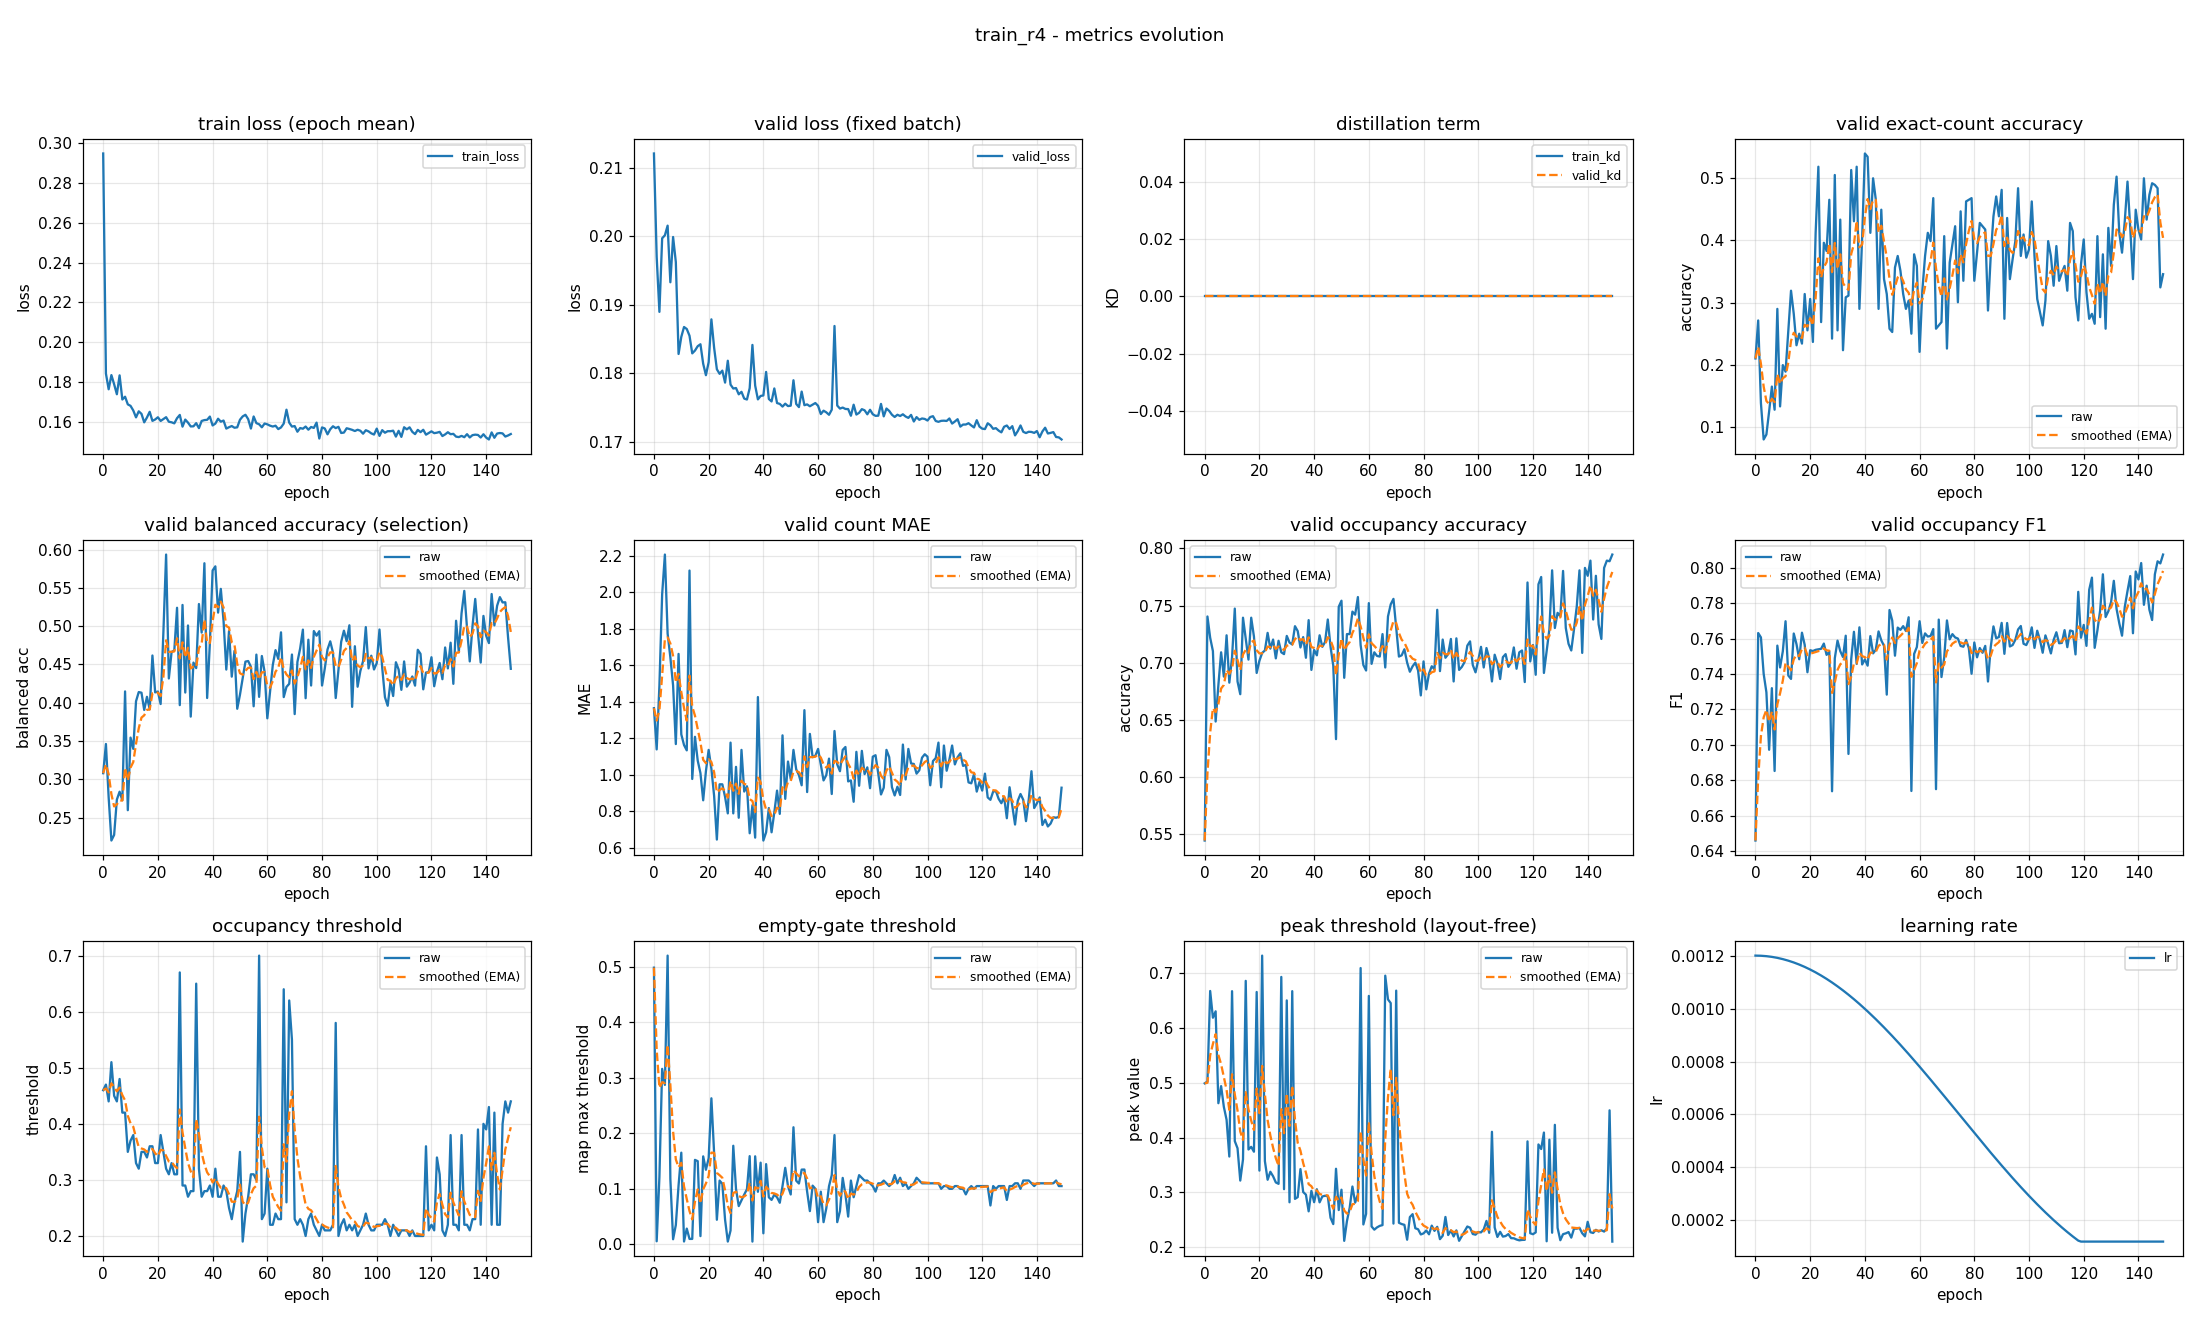

Data behind this chart, as committed beside it:
epoch, train_loss, valid_loss, train_kd, valid_kd, valid_accuracy, valid_accuracy_smoothed, valid_balanced_accuracy, valid_balanced_accuracy_smoothed, valid_mae, valid_mae_smoothed, valid_occupancy_accuracy, valid_occupancy_accuracy_smoothed, valid_occupancy_f1, valid_occupancy_f1_smoothed, valid_occupancy_threshold, valid_occupancy_threshold_smoothed, valid_empty_threshold, valid_empty_threshold_smoothed, valid_peak_threshold, valid_peak_threshold_smoothed, learning_rate
0, 0.2947, 0.2121, 0.0, 0.0, 0.2101, 0.2101, 0.3079, 0.3079, 1.364, 1.364, 0.5441, 0.5441, 0.646, 0.646, 0.46, 0.46, 0.4986, 0.4986, 0.4987, 0.4987, 0.0012
1, 0.1843, 0.197, 0.0, 0.0, 0.2713, 0.2285, 0.3461, 0.3194, 1.138, 1.297, 0.7404, 0.603, 0.7631, 0.6811, 0.47, 0.463, 0.00546, 0.3506, 0.5019, 0.4997, 0.0012
2, 0.1764, 0.189, 0.0, 0.0, 0.1383, 0.2014, 0.2764, 0.3065, 1.489, 1.354, 0.7218, 0.6387, 0.7606, 0.705, 0.44, 0.4561, 0.1215, 0.2819, 0.6669, 0.5498, 0.001199
3, 0.1835, 0.1997, 0.0, 0.0, 0.07979, 0.1649, 0.22, 0.2805, 1.989, 1.545, 0.7101, 0.6601, 0.7401, 0.7155, 0.51, 0.4723, 0.3162, 0.2922, 0.6182, 0.5703, 0.001199
4, 0.1789, 0.2001, 0.0, 0.0, 0.08777, 0.1418, 0.2273, 0.2646, 2.207, 1.744, 0.6484, 0.6566, 0.7297, 0.7198, 0.45, 0.4656, 0.2873, 0.2907, 0.6298, 0.5882, 0.001198
5, 0.1739, 0.2015, 0.0, 0.0, 0.125, 0.1367, 0.2735, 0.2672, 1.774, 1.753, 0.6803, 0.6637, 0.6972, 0.713, 0.44, 0.4579, 0.5203, 0.3596, 0.4625, 0.5505, 0.001197
6, 0.1834, 0.1933, 0.0, 0.0, 0.1649, 0.1452, 0.2838, 0.2722, 1.644, 1.72, 0.709, 0.6773, 0.732, 0.7187, 0.48, 0.4645, 0.1177, 0.287, 0.4936, 0.5334, 0.001195
7, 0.1713, 0.1999, 0.0, 0.0, 0.1277, 0.1399, 0.2726, 0.2723, 1.489, 1.651, 0.6878, 0.6804, 0.6853, 0.7087, 0.42, 0.4512, 0.009114, 0.2037, 0.4558, 0.5101, 0.001193
8, 0.1726, 0.1962, 0.0, 0.0, 0.2899, 0.1849, 0.4147, 0.315, 1.168, 1.506, 0.7239, 0.6935, 0.756, 0.7229, 0.42, 0.4418, 0.03478, 0.153, 0.4322, 0.4868, 0.001191
9, 0.1688, 0.1828, 0.0, 0.0, 0.133, 0.1693, 0.2596, 0.2984, 1.662, 1.553, 0.6824, 0.6902, 0.7437, 0.7291, 0.35, 0.4143, 0.1062, 0.1389, 0.3653, 0.4503, 0.001189
10, 0.1681, 0.1853, 0.0, 0.0, 0.1995, 0.1784, 0.3544, 0.3152, 1.221, 1.453, 0.7048, 0.6946, 0.7528, 0.7362, 0.37, 0.401, 0.1652, 0.1468, 0.6665, 0.5152, 0.001187
11, 0.1657, 0.1867, 0.0, 0.0, 0.1888, 0.1815, 0.3397, 0.3226, 1.162, 1.366, 0.7473, 0.7104, 0.7698, 0.7463, 0.38, 0.3947, 0.005077, 0.1043, 0.3934, 0.4787, 0.001184
12, 0.1623, 0.1865, 0.0, 0.0, 0.2553, 0.2037, 0.4018, 0.3463, 1.133, 1.296, 0.6835, 0.7023, 0.7391, 0.7441, 0.33, 0.3753, 0.02836, 0.08151, 0.3804, 0.4492, 0.001181
13, 0.1653, 0.1855, 0.0, 0.0, 0.3191, 0.2383, 0.4139, 0.3666, 2.12, 1.543, 0.6723, 0.6933, 0.7372, 0.7421, 0.32, 0.3587, 0.00971, 0.05997, 0.3216, 0.4109, 0.001178
14, 0.164, 0.1829, 0.0, 0.0, 0.2819, 0.2514, 0.413, 0.3805, 0.9761, 1.373, 0.7394, 0.7071, 0.7628, 0.7483, 0.35, 0.3561, 0.009748, 0.0449, 0.3602, 0.3957, 0.001174
15, 0.1598, 0.1833, 0.0, 0.0, 0.2314, 0.2454, 0.3905, 0.3835, 1.207, 1.323, 0.7207, 0.7112, 0.7568, 0.7509, 0.35, 0.3543, 0.1522, 0.07709, 0.6853, 0.4826, 0.00117
16, 0.1622, 0.1839, 0.0, 0.0, 0.25, 0.2468, 0.4077, 0.3908, 1.077, 1.249, 0.7027, 0.7087, 0.7483, 0.7501, 0.34, 0.35, 0.1499, 0.09893, 0.3782, 0.4513, 0.001166
17, 0.1651, 0.1842, 0.0, 0.0, 0.234, 0.243, 0.3916, 0.391, 1.008, 1.177, 0.7394, 0.7179, 0.7633, 0.754, 0.36, 0.353, 0.01477, 0.07368, 0.383, 0.4308, 0.001162
18, 0.1605, 0.1814, 0.0, 0.0, 0.3138, 0.2642, 0.4616, 0.4122, 0.859, 1.082, 0.7229, 0.7194, 0.7564, 0.7548, 0.36, 0.3551, 0.1585, 0.09912, 0.3741, 0.4138, 0.001157
19, 0.1612, 0.1797, 0.0, 0.0, 0.2553, 0.2615, 0.4135, 0.4126, 1.019, 1.063, 0.691, 0.7108, 0.741, 0.7506, 0.33, 0.3476, 0.1344, 0.1097, 0.6651, 0.4892, 0.001152
20, 0.1623, 0.1816, 0.0, 0.0, 0.3059, 0.2748, 0.4146, 0.4132, 1.136, 1.085, 0.7016, 0.7081, 0.7534, 0.7515, 0.33, 0.3423, 0.1551, 0.1233, 0.3397, 0.4443, 0.001147
21, 0.1605, 0.1879, 0.0, 0.0, 0.2367, 0.2634, 0.3982, 0.4087, 1.032, 1.069, 0.7085, 0.7082, 0.7529, 0.7519, 0.38, 0.3536, 0.2632, 0.1653, 0.7313, 0.5304, 0.001142
22, 0.1614, 0.1837, 0.0, 0.0, 0.4122, 0.308, 0.4913, 0.4335, 0.883, 1.013, 0.7106, 0.7089, 0.7536, 0.7524, 0.35, 0.3525, 0.1639, 0.1649, 0.3571, 0.4784, 0.001137
23, 0.1624, 0.1806, 0.0, 0.0, 0.5186, 0.3712, 0.5934, 0.4815, 0.6436, 0.9022, 0.7261, 0.7141, 0.7539, 0.7529, 0.32, 0.3428, 0.04425, 0.1287, 0.323, 0.4318, 0.001131
24, 0.1601, 0.1799, 0.0, 0.0, 0.2686, 0.3404, 0.4316, 0.4665, 0.9468, 0.9156, 0.7122, 0.7135, 0.7542, 0.7533, 0.31, 0.3329, 0.1148, 0.1245, 0.3376, 0.4035, 0.001125
25, 0.1598, 0.1804, 0.0, 0.0, 0.3963, 0.3572, 0.4662, 0.4664, 0.9468, 0.925, 0.7202, 0.7155, 0.7572, 0.7544, 0.33, 0.3321, 0.1091, 0.1199, 0.3294, 0.3813, 0.001119
26, 0.1593, 0.1786, 0.0, 0.0, 0.383, 0.3649, 0.4682, 0.467, 0.8777, 0.9108, 0.7037, 0.712, 0.7508, 0.7533, 0.31, 0.3254, 0.04438, 0.09725, 0.3182, 0.3624, 0.001112
27, 0.1619, 0.1818, 0.0, 0.0, 0.4654, 0.3951, 0.5239, 0.4841, 0.7872, 0.8737, 0.7191, 0.7141, 0.7526, 0.7531, 0.31, 0.3208, 0.004973, 0.06956, 0.3156, 0.3483, 0.001105
28, 0.1635, 0.1783, 0.0, 0.0, 0.242, 0.3492, 0.3968, 0.4579, 1.176, 0.9643, 0.709, 0.7126, 0.6738, 0.7293, 0.67, 0.4256, 0.02482, 0.05614, 0.6925, 0.4516, 0.001098
29, 0.1576, 0.1778, 0.0, 0.0, 0.5053, 0.396, 0.5276, 0.4788, 0.7872, 0.9111, 0.7074, 0.7111, 0.7489, 0.7352, 0.29, 0.3849, 0.1776, 0.09259, 0.3058, 0.4079, 0.001091
30, 0.1612, 0.1778, 0.0, 0.0, 0.2553, 0.3538, 0.4132, 0.4591, 1.043, 0.9506, 0.7234, 0.7148, 0.7588, 0.7423, 0.29, 0.3564, 0.0997, 0.09472, 0.6497, 0.4804, 0.001084
31, 0.1597, 0.1769, 0.0, 0.0, 0.4335, 0.3777, 0.5008, 0.4716, 0.7633, 0.8944, 0.7176, 0.7156, 0.7529, 0.7455, 0.27, 0.3305, 0.06889, 0.08697, 0.282, 0.4209, 0.001076
32, 0.1577, 0.1773, 0.0, 0.0, 0.2234, 0.3314, 0.3818, 0.4447, 1.136, 0.9668, 0.716, 0.7157, 0.7495, 0.7467, 0.28, 0.3153, 0.07948, 0.08472, 0.6666, 0.4946, 0.001069
33, 0.1578, 0.1763, 0.0, 0.0, 0.3085, 0.3245, 0.4524, 0.447, 0.9069, 0.9488, 0.7319, 0.7206, 0.7616, 0.7512, 0.28, 0.3047, 0.08966, 0.0862, 0.2882, 0.4327, 0.001061
34, 0.1594, 0.1762, 0.0, 0.0, 0.3112, 0.3205, 0.4451, 0.4464, 0.9362, 0.945, 0.7277, 0.7227, 0.6949, 0.7343, 0.65, 0.4083, 0.0993, 0.09013, 0.2914, 0.3903, 0.001052
35, 0.1569, 0.1778, 0.0, 0.0, 0.5133, 0.3784, 0.5288, 0.4712, 0.6782, 0.865, 0.7133, 0.7199, 0.7482, 0.7385, 0.32, 0.3818, 0.1589, 0.1108, 0.3425, 0.376, 0.001044
36, 0.1605, 0.1841, 0.0, 0.0, 0.4309, 0.3941, 0.4915, 0.4773, 0.8324, 0.8552, 0.7223, 0.7206, 0.7638, 0.7461, 0.27, 0.3483, 0.004907, 0.07901, 0.3007, 0.3534, 0.001035
37, 0.1609, 0.1782, 0.0, 0.0, 0.5186, 0.4315, 0.5821, 0.5087, 0.6543, 0.7949, 0.7043, 0.7157, 0.7457, 0.7459, 0.28, 0.3278, 0.1586, 0.1029, 0.2959, 0.3361, 0.001026
38, 0.1611, 0.1762, 0.0, 0.0, 0.2899, 0.389, 0.4061, 0.4779, 1.426, 0.9841, 0.7372, 0.7222, 0.7663, 0.7521, 0.28, 0.3135, 0.09466, 0.1004, 0.2655, 0.315, 0.001018
39, 0.1627, 0.1767, 0.0, 0.0, 0.4043, 0.3936, 0.4778, 0.4779, 0.8936, 0.957, 0.6936, 0.7136, 0.7454, 0.75, 0.29, 0.3064, 0.1471, 0.1144, 0.3028, 0.3113, 0.001008
40, 0.1582, 0.1767, 0.0, 0.0, 0.5399, 0.4375, 0.5726, 0.5063, 0.6383, 0.8614, 0.7112, 0.7129, 0.7483, 0.7495, 0.27, 0.2955, 0.01985, 0.08606, 0.2822, 0.3026, 0.000999
41, 0.1592, 0.1802, 0.0, 0.0, 0.5346, 0.4666, 0.578, 0.5278, 0.6835, 0.808, 0.7064, 0.7109, 0.7447, 0.7481, 0.32, 0.3028, 0.1445, 0.1036, 0.3057, 0.3035, 0.0009894
42, 0.1616, 0.1762, 0.0, 0.0, 0.4122, 0.4503, 0.5176, 0.5248, 0.8165, 0.8106, 0.7239, 0.7148, 0.7614, 0.7521, 0.27, 0.293, 0.08474, 0.09795, 0.2819, 0.297, 0.0009797
43, 0.1601, 0.1759, 0.0, 0.0, 0.5, 0.4652, 0.5486, 0.5319, 0.6835, 0.7724, 0.7138, 0.7145, 0.7516, 0.7519, 0.27, 0.2861, 0.08007, 0.09258, 0.2926, 0.2957, 0.0009698
44, 0.1607, 0.1778, 0.0, 0.0, 0.4654, 0.4653, 0.5068, 0.5244, 0.7926, 0.7785, 0.7181, 0.7156, 0.7537, 0.7525, 0.29, 0.2873, 0.08956, 0.09168, 0.2939, 0.2952, 0.0009598
45, 0.1567, 0.1756, 0.0, 0.0, 0.2899, 0.4127, 0.4432, 0.5, 0.9122, 0.8186, 0.7378, 0.7222, 0.764, 0.7559, 0.28, 0.2851, 0.08485, 0.08963, 0.2929, 0.2945, 0.0009496
46, 0.1574, 0.1755, 0.0, 0.0, 0.4495, 0.4237, 0.4936, 0.4981, 0.7846, 0.8084, 0.7138, 0.7197, 0.759, 0.7568, 0.25, 0.2746, 0.07486, 0.0852, 0.2537, 0.2823, 0.0009392
47, 0.1579, 0.1751, 0.0, 0.0, 0.3378, 0.3979, 0.434, 0.4789, 1.215, 0.9305, 0.6973, 0.713, 0.7559, 0.7566, 0.23, 0.2612, 0.105, 0.09114, 0.2423, 0.2703, 0.0009287
48, 0.1571, 0.1756, 0.0, 0.0, 0.3138, 0.3727, 0.4676, 0.4755, 0.867, 0.9115, 0.633, 0.689, 0.7283, 0.7481, 0.26, 0.2608, 0.1379, 0.1052, 0.3431, 0.2921, 0.0009181
49, 0.1573, 0.1752, 0.0, 0.0, 0.258, 0.3383, 0.3921, 0.4505, 1.072, 0.9596, 0.7489, 0.707, 0.7761, 0.7565, 0.28, 0.2666, 0.1048, 0.105, 0.2678, 0.2848, 0.0009073
50, 0.1611, 0.1753, 0.0, 0.0, 0.2527, 0.3126, 0.4104, 0.4385, 0.9761, 0.9645, 0.7543, 0.7212, 0.7701, 0.7606, 0.35, 0.2916, 0.08983, 0.1005, 0.3049, 0.2909, 0.0008963
51, 0.1628, 0.179, 0.0, 0.0, 0.3564, 0.3257, 0.4319, 0.4365, 1.136, 1.016, 0.6867, 0.7108, 0.7503, 0.7575, 0.19, 0.2611, 0.211, 0.1336, 0.2118, 0.2671, 0.0008853
52, 0.1636, 0.1755, 0.0, 0.0, 0.375, 0.3405, 0.4536, 0.4416, 1.029, 1.02, 0.725, 0.7151, 0.7662, 0.7601, 0.24, 0.2548, 0.1147, 0.1279, 0.2478, 0.2613, 0.0008741
53, 0.1614, 0.1751, 0.0, 0.0, 0.3511, 0.3437, 0.4544, 0.4455, 0.9973, 1.013, 0.725, 0.7181, 0.7649, 0.7615, 0.27, 0.2594, 0.1096, 0.1224, 0.272, 0.2645, 0.0008628
54, 0.1567, 0.1773, 0.0, 0.0, 0.3138, 0.3347, 0.4469, 0.4459, 0.9415, 0.9916, 0.7447, 0.726, 0.767, 0.7632, 0.31, 0.2745, 0.1346, 0.1261, 0.3107, 0.2784, 0.0008513
55, 0.1627, 0.1753, 0.0, 0.0, 0.2899, 0.3213, 0.3953, 0.4307, 1.354, 1.1, 0.742, 0.7308, 0.7642, 0.7635, 0.31, 0.2852, 0.1348, 0.1287, 0.2814, 0.2793, 0.0008398
56, 0.1594, 0.1754, 0.0, 0.0, 0.3032, 0.3158, 0.4628, 0.4403, 0.9043, 1.041, 0.7574, 0.7388, 0.772, 0.766, 0.3, 0.2896, 0.09485, 0.1185, 0.2963, 0.2844, 0.0008281
57, 0.1588, 0.1752, 0.0, 0.0, 0.25, 0.2961, 0.4076, 0.4305, 1.223, 1.096, 0.7154, 0.7318, 0.674, 0.7384, 0.7, 0.4127, 0.05984, 0.1009, 0.7087, 0.4117, 0.0008164
58, 0.1573, 0.1754, 0.0, 0.0, 0.3777, 0.3206, 0.461, 0.4397, 1.096, 1.096, 0.6979, 0.7216, 0.7513, 0.7423, 0.23, 0.3579, 0.1058, 0.1024, 0.2416, 0.3607, 0.0008046
59, 0.1592, 0.1756, 0.0, 0.0, 0.359, 0.3321, 0.4404, 0.4399, 1.104, 1.098, 0.6931, 0.7131, 0.7552, 0.7462, 0.24, 0.3225, 0.1001, 0.1017, 0.2609, 0.3307, 0.0007926
... 90 more rows
